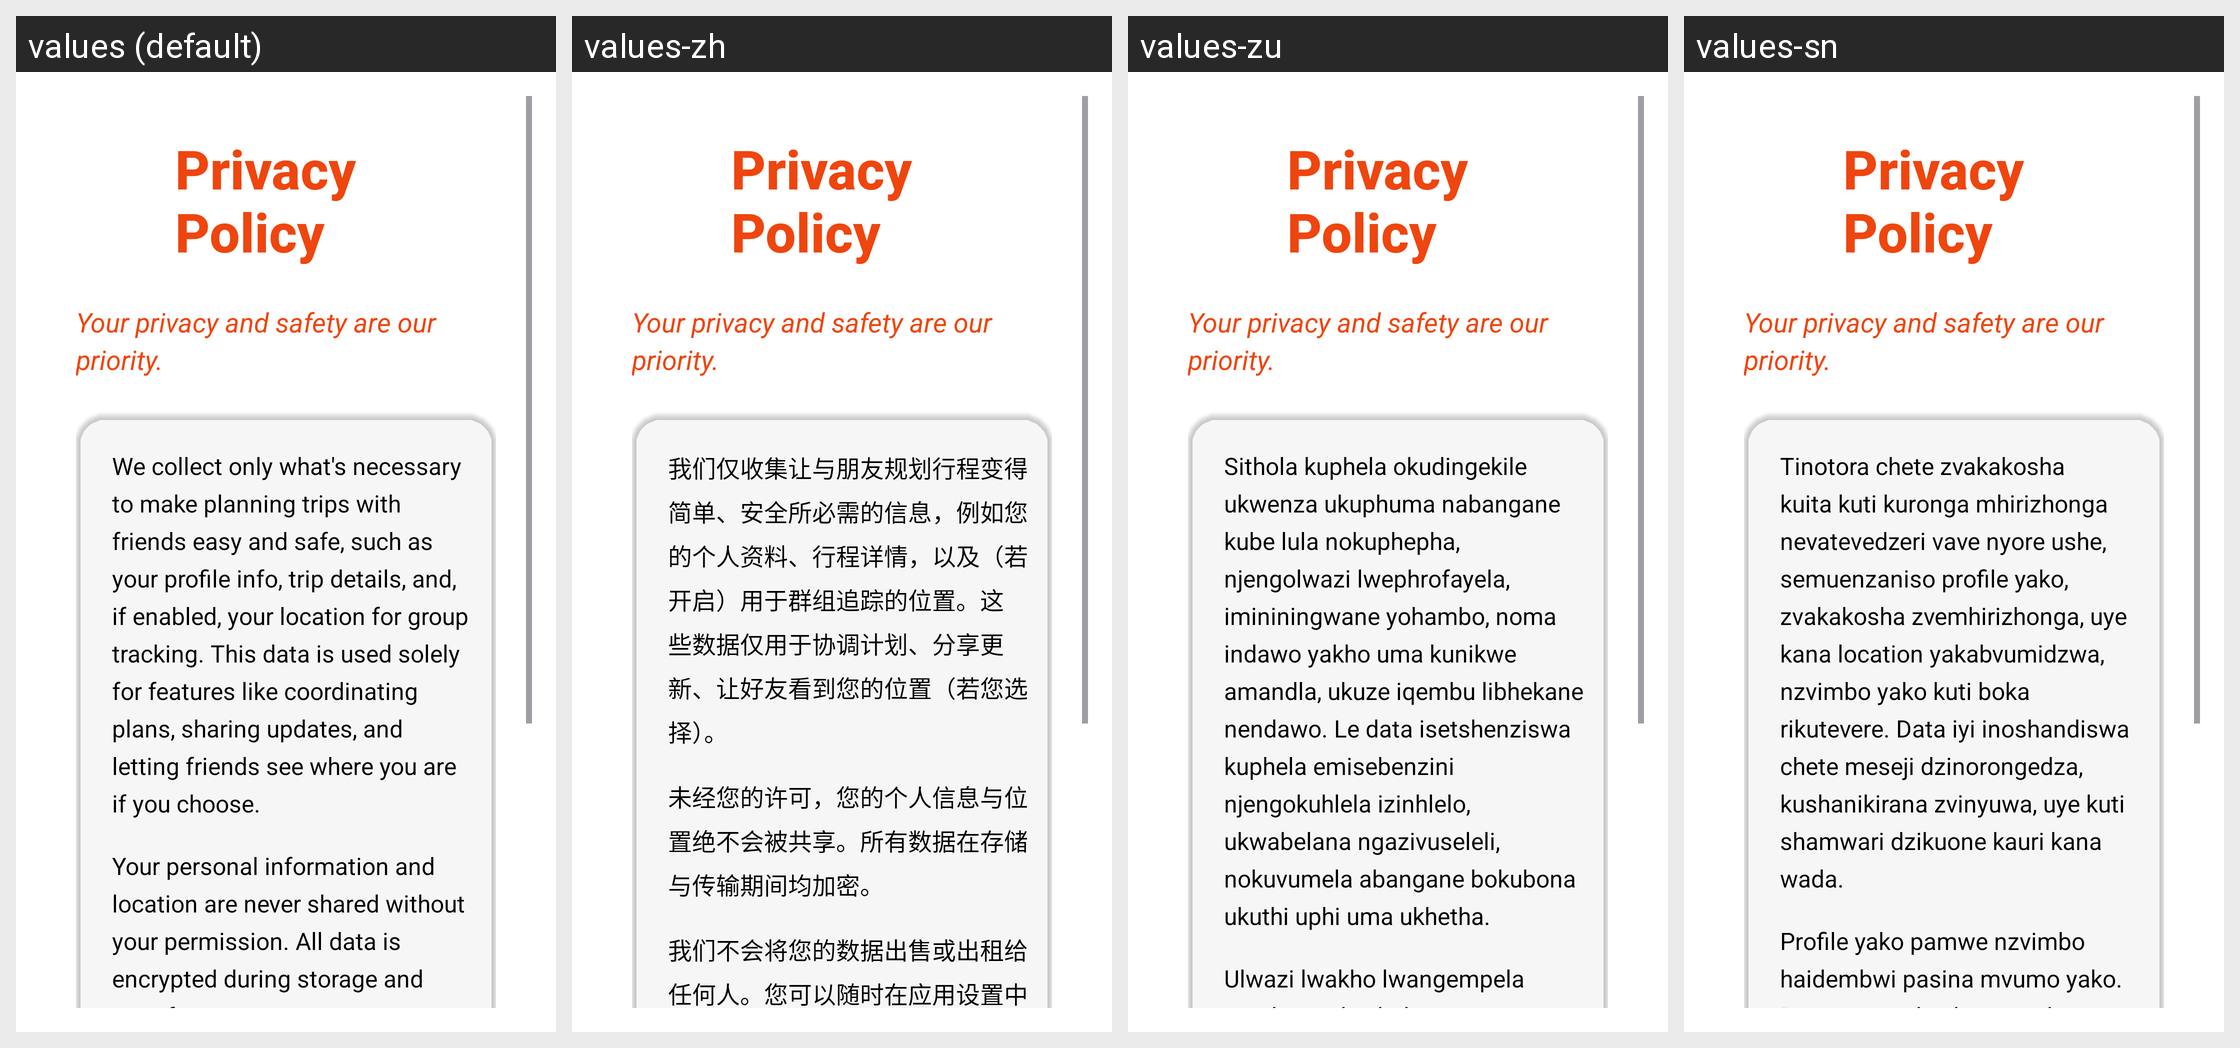

Strings drawn on this Android screen and how each of the app's shown locales translates them:
Android screen res/layout/activity_privacy_policy_page.xml rendered under 4 locales, left to right: values (default), values-zh, values-zu, values-sn. Device: Nexus 5 (rendered at 1080×1920; each locale shown at half size, 540×960, under a caption strip naming it); theme Theme.LetsLink.
Other locales in the repository, not shown: values-af.
Strings drawn on this screen, with the default value and each locale's value (text and hints the layout hard-codes, and strings that could not be matched under every locale, appear in the picture but are not listed):

we_collect_only_what_s_necessary_to_make_planning_trips_with_friends_easy_and_safe_such_as_your_profile_info_trip_details_and_if_enabled_your_location_for_group_tracking_this_data_is_used_solely_for_features_like_coordinating_plans_sharing_updates_and_letting_friends_see_where_you_are_if_you_choose
  values: We collect only what's necessary to make planning trips with friends easy and safe, such as your profile info, trip details, and, if enabled, your location for group tracking. This data is used solely for features like coordinating plans, sharing updates, and letting friends see where you are if you choose.
  values-zh: 我们仅收集让与朋友规划行程变得简单、安全所必需的信息，例如您的个人资料、行程详情，以及（若开启）用于群组追踪的位置。这些数据仅用于协调计划、分享更新、让好友看到您的位置（若您选择）。
  values-zu: Sithola kuphela okudingekile ukwenza ukuphuma nabangane kube lula nokuphepha, njengolwazi lwephrofayela, imininingwane yohambo, noma indawo yakho uma kunikwe amandla, ukuze iqembu libhekane nendawo. Le data isetshenziswa kuphela emisebenzini njengokuhlela izinhlelo, ukwabelana ngazivuseleli, nokuvumela abangane bokubona ukuthi uphi uma ukhetha.
  values-sn: Tinotora chete zvakakosha kuita kuti kuronga mhirizhonga nevatevedzeri vave nyore ushe, semuenzaniso profile yako, zvakakosha zvemhirizhonga, uye kana location yakabvumidzwa, nzvimbo yako kuti boka rikutevere. Data iyi inoshandiswa chete meseji dzinorongedza, kushanikirana zvinyuwa, uye kuti shamwari dzikuone kauri kana wada.

your_personal_information_and_location_are_never_shared_without_your_permission_all_data_is_encrypted_during_storage_and_transfer
  values: Your personal information and location are never shared without your permission. All data is encrypted during storage and transfer.
  values-zh: 未经您的许可，您的个人信息与位置绝不会被共享。所有数据在存储与传输期间均加密。
  values-zu: Ulwazi lwakho lwangempela nendawo alwabelanwa ngaphandle kwemvume yakho. Wonke uhlaziyo kuphefumulwa ngesikhathi sokugcina nokudluliselwa.
  values-sn: Profile yako pamwe nzvimbo haidembwi pasina mvumo yako. Data yose yakachengetedzwa pakuchengetedza uye pakutumirwa.
